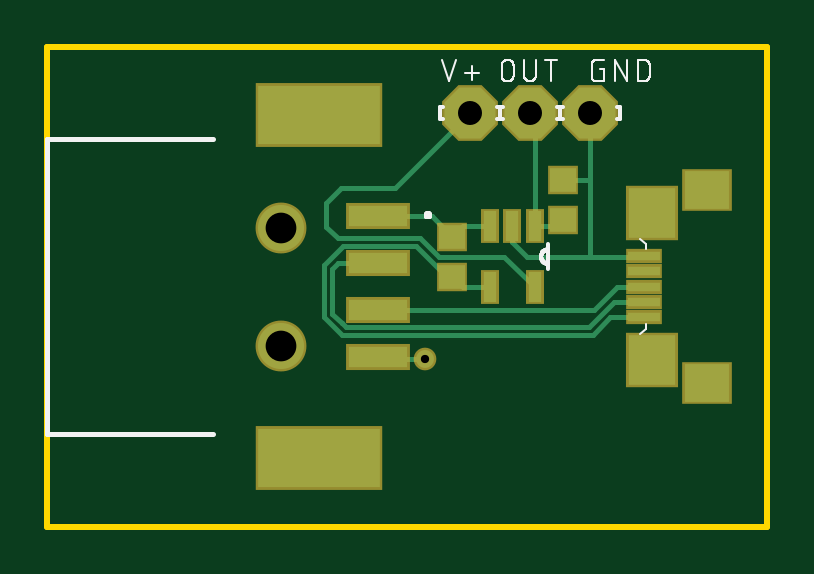
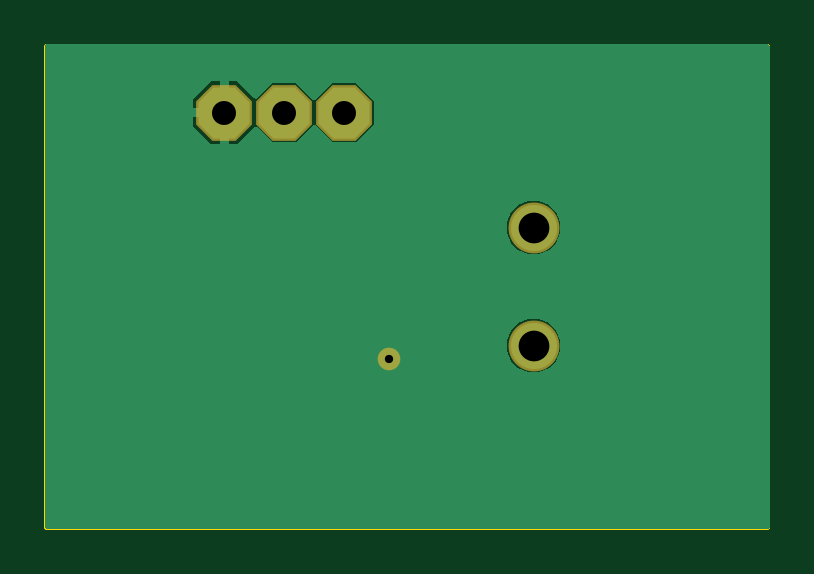
Circuit board: 10 layer files. Board 30.5 x 20.3 mm.
- bottom_copper: bottom_copper.gbl (6076 bytes)
- bottom_silk: bottom_silkscreen.gbo (274 bytes)
- bottom_mask: bottom_soldermask.gbs (472 bytes)
- paste: bottom_solderpaste.gbp (271 bytes)
- drill: drills.xln (240 bytes)
- outline: outline.gko (361 bytes)
- top_copper: top_copper.gtl (2869 bytes)
- top_silk: top_silkscreen.gto (12651 bytes)
- top_mask: top_soldermask.gts (1152 bytes)
- paste: top_solderpaste.gtp (951 bytes)

=== bottom_copper: bottom_copper.gbl ===
G04 EAGLE Gerber X2 export*
%TF.Part,Single*%
%TF.FileFunction,Copper,L2,Bot,Mixed*%
%TF.FilePolarity,Positive*%
%TF.GenerationSoftware,Autodesk,EAGLE,9.0.0*%
%TF.CreationDate,2018-04-29T22:15:43Z*%
G75*
%MOMM*%
%FSLAX34Y34*%
%LPD*%
%AMOC8*
5,1,8,0,0,1.08239X$1,22.5*%
G01*
%ADD10C,1.950000*%
%ADD11P,2.336880X8X22.500000*%
%ADD12C,0.756400*%

G36*
X304858Y-1007D02*
X304858Y-1007D01*
X304916Y-1009D01*
X304998Y-987D01*
X305082Y-975D01*
X305135Y-952D01*
X305191Y-937D01*
X305264Y-894D01*
X305341Y-859D01*
X305386Y-821D01*
X305436Y-792D01*
X305494Y-730D01*
X305558Y-676D01*
X305590Y-627D01*
X305630Y-584D01*
X305669Y-509D01*
X305716Y-439D01*
X305733Y-383D01*
X305760Y-331D01*
X305771Y-263D01*
X305801Y-168D01*
X305804Y-68D01*
X305815Y0D01*
X305815Y203200D01*
X305807Y203258D01*
X305809Y203316D01*
X305787Y203398D01*
X305775Y203482D01*
X305752Y203535D01*
X305737Y203591D01*
X305694Y203664D01*
X305659Y203741D01*
X305621Y203786D01*
X305592Y203836D01*
X305530Y203894D01*
X305476Y203958D01*
X305427Y203990D01*
X305384Y204030D01*
X305309Y204069D01*
X305239Y204116D01*
X305183Y204133D01*
X305131Y204160D01*
X305063Y204171D01*
X304968Y204201D01*
X304868Y204204D01*
X304800Y204215D01*
X0Y204215D01*
X-58Y204207D01*
X-116Y204209D01*
X-198Y204187D01*
X-282Y204175D01*
X-335Y204152D01*
X-391Y204137D01*
X-464Y204094D01*
X-541Y204059D01*
X-586Y204021D01*
X-636Y203992D01*
X-694Y203930D01*
X-758Y203876D01*
X-790Y203827D01*
X-830Y203784D01*
X-869Y203709D01*
X-916Y203639D01*
X-933Y203583D01*
X-960Y203531D01*
X-971Y203463D01*
X-1001Y203368D01*
X-1004Y203268D01*
X-1015Y203200D01*
X-1015Y0D01*
X-1007Y-58D01*
X-1009Y-116D01*
X-987Y-198D01*
X-975Y-282D01*
X-952Y-335D01*
X-937Y-391D01*
X-894Y-464D01*
X-859Y-541D01*
X-821Y-586D01*
X-792Y-636D01*
X-730Y-694D01*
X-676Y-758D01*
X-627Y-790D01*
X-584Y-830D01*
X-509Y-869D01*
X-439Y-916D01*
X-383Y-933D01*
X-331Y-960D01*
X-263Y-971D01*
X-168Y-1001D01*
X-68Y-1004D01*
X0Y-1015D01*
X304800Y-1015D01*
X304858Y-1007D01*
G37*
%LPC*%
G36*
X224346Y161924D02*
X224346Y161924D01*
X217169Y169101D01*
X217123Y169136D01*
X217082Y169179D01*
X217010Y169221D01*
X216942Y169272D01*
X216888Y169293D01*
X216837Y169322D01*
X216756Y169343D01*
X216677Y169373D01*
X216618Y169378D01*
X216562Y169392D01*
X216477Y169390D01*
X216393Y169397D01*
X216336Y169385D01*
X216278Y169383D01*
X216197Y169357D01*
X216115Y169341D01*
X216063Y169314D01*
X216007Y169296D01*
X215951Y169256D01*
X215862Y169210D01*
X215790Y169141D01*
X215734Y169101D01*
X209573Y162940D01*
X199367Y162940D01*
X192488Y169819D01*
X192441Y169854D01*
X192401Y169897D01*
X192328Y169940D01*
X192261Y169990D01*
X192206Y170011D01*
X192156Y170041D01*
X192074Y170061D01*
X191995Y170092D01*
X191937Y170096D01*
X191880Y170111D01*
X191796Y170108D01*
X191712Y170115D01*
X191654Y170104D01*
X191596Y170102D01*
X191516Y170076D01*
X191433Y170059D01*
X191381Y170032D01*
X191325Y170014D01*
X191269Y169974D01*
X191181Y169928D01*
X191108Y169859D01*
X191052Y169819D01*
X184173Y162940D01*
X173967Y162940D01*
X166750Y170157D01*
X166750Y180363D01*
X173967Y187580D01*
X184173Y187580D01*
X191052Y180701D01*
X191099Y180665D01*
X191139Y180623D01*
X191212Y180580D01*
X191279Y180530D01*
X191334Y180509D01*
X191384Y180479D01*
X191466Y180459D01*
X191545Y180428D01*
X191603Y180424D01*
X191660Y180409D01*
X191744Y180412D01*
X191828Y180405D01*
X191886Y180416D01*
X191944Y180418D01*
X192024Y180444D01*
X192107Y180461D01*
X192159Y180488D01*
X192215Y180506D01*
X192271Y180546D01*
X192359Y180592D01*
X192432Y180661D01*
X192488Y180701D01*
X199367Y187580D01*
X209573Y187580D01*
X215734Y181419D01*
X215780Y181384D01*
X215821Y181341D01*
X215893Y181299D01*
X215961Y181248D01*
X216016Y181227D01*
X216066Y181198D01*
X216148Y181177D01*
X216227Y181147D01*
X216285Y181142D01*
X216341Y181128D01*
X216426Y181130D01*
X216510Y181123D01*
X216567Y181135D01*
X216626Y181137D01*
X216706Y181163D01*
X216789Y181179D01*
X216840Y181206D01*
X216896Y181224D01*
X216952Y181264D01*
X217041Y181310D01*
X217113Y181379D01*
X217169Y181419D01*
X224346Y188596D01*
X227839Y188596D01*
X227839Y176276D01*
X227847Y176218D01*
X227845Y176160D01*
X227867Y176078D01*
X227879Y175995D01*
X227903Y175941D01*
X227917Y175885D01*
X227960Y175812D01*
X227995Y175735D01*
X228033Y175691D01*
X228063Y175640D01*
X228124Y175583D01*
X228179Y175518D01*
X228227Y175486D01*
X228270Y175446D01*
X228345Y175407D01*
X228415Y175361D01*
X228471Y175343D01*
X228523Y175316D01*
X228591Y175305D01*
X228686Y175275D01*
X228786Y175272D01*
X228854Y175261D01*
X229871Y175261D01*
X229871Y175259D01*
X228854Y175259D01*
X228796Y175251D01*
X228738Y175252D01*
X228656Y175231D01*
X228573Y175219D01*
X228519Y175195D01*
X228463Y175181D01*
X228390Y175138D01*
X228313Y175103D01*
X228268Y175065D01*
X228218Y175035D01*
X228160Y174974D01*
X228096Y174919D01*
X228064Y174871D01*
X228024Y174828D01*
X227985Y174753D01*
X227939Y174683D01*
X227921Y174627D01*
X227894Y174575D01*
X227883Y174507D01*
X227853Y174412D01*
X227850Y174312D01*
X227839Y174244D01*
X227839Y161924D01*
X224346Y161924D01*
G37*
%LPD*%
%LPC*%
G36*
X96757Y115325D02*
X96757Y115325D01*
X92613Y117042D01*
X89442Y120213D01*
X87725Y124357D01*
X87725Y128843D01*
X89442Y132987D01*
X92613Y136158D01*
X96757Y137875D01*
X101243Y137875D01*
X105387Y136158D01*
X108558Y132987D01*
X110275Y128843D01*
X110275Y124357D01*
X108558Y120213D01*
X105387Y117042D01*
X101243Y115325D01*
X96757Y115325D01*
G37*
%LPD*%
%LPC*%
G36*
X96757Y65325D02*
X96757Y65325D01*
X92613Y67042D01*
X89442Y70213D01*
X87725Y74357D01*
X87725Y78843D01*
X89442Y82987D01*
X92613Y86158D01*
X96757Y87875D01*
X101243Y87875D01*
X105387Y86158D01*
X108558Y82987D01*
X110275Y78843D01*
X110275Y74357D01*
X108558Y70213D01*
X105387Y67042D01*
X101243Y65325D01*
X96757Y65325D01*
G37*
%LPD*%
%LPC*%
G36*
X231901Y177291D02*
X231901Y177291D01*
X231901Y188596D01*
X235394Y188596D01*
X243206Y180784D01*
X243206Y177291D01*
X231901Y177291D01*
G37*
%LPD*%
%LPC*%
G36*
X231901Y161924D02*
X231901Y161924D01*
X231901Y173229D01*
X243206Y173229D01*
X243206Y169736D01*
X235394Y161924D01*
X231901Y161924D01*
G37*
%LPD*%
D10*
X99000Y126600D03*
X99000Y76600D03*
D11*
X179070Y175260D03*
X204470Y175260D03*
X229870Y175260D03*
D12*
X160020Y71120D03*
M02*

=== bottom_silk: bottom_silkscreen.gbo ===
G04 EAGLE Gerber X2 export*
%TF.Part,Single*%
%TF.FileFunction,Legend,Bot,1*%
%TF.FilePolarity,Positive*%
%TF.GenerationSoftware,Autodesk,EAGLE,9.0.0*%
%TF.CreationDate,2018-04-29T22:15:43Z*%
G75*
%MOMM*%
%FSLAX34Y34*%
%LPD*%
%AMOC8*
5,1,8,0,0,1.08239X$1,22.5*%
G01*


M02*

=== bottom_mask: bottom_soldermask.gbs ===
G04 EAGLE Gerber X2 export*
%TF.Part,Single*%
%TF.FileFunction,Soldermask,Bot,1*%
%TF.FilePolarity,Negative*%
%TF.GenerationSoftware,Autodesk,EAGLE,9.0.0*%
%TF.CreationDate,2018-04-29T22:15:43Z*%
G75*
%MOMM*%
%FSLAX34Y34*%
%LPD*%
%AMOC8*
5,1,8,0,0,1.08239X$1,22.5*%
G01*
%ADD10C,2.153200*%
%ADD11P,2.556822X8X22.500000*%
%ADD12C,0.959600*%


D10*
X99000Y126600D03*
X99000Y76600D03*
D11*
X179070Y175260D03*
X204470Y175260D03*
X229870Y175260D03*
D12*
X160020Y71120D03*
M02*

=== paste: bottom_solderpaste.gbp ===
G04 EAGLE Gerber X2 export*
%TF.Part,Single*%
%TF.FileFunction,Paste,Bot*%
%TF.FilePolarity,Positive*%
%TF.GenerationSoftware,Autodesk,EAGLE,9.0.0*%
%TF.CreationDate,2018-04-29T22:15:43Z*%
G75*
%MOMM*%
%FSLAX34Y34*%
%LPD*%
%AMOC8*
5,1,8,0,0,1.08239X$1,22.5*%
G01*


M02*

=== drill: drills.xln ===
M48
;GenerationSoftware,Autodesk,EAGLE,9.0.0*%
;CreationDate,2018-04-29T22:15:43Z*%
FMAT,2
ICI,OFF
METRIC,TZ,000.000
T3C0.350
T2C1.016
T1C1.300
%
G90
M71
T1
X9900Y12660
X9900Y7660
T2
X17907Y17526
X20447Y17526
X22987Y17526
T3
X16002Y7112
M30
=== outline: outline.gko ===
G04 EAGLE Gerber X2 export*
%TF.Part,Single*%
%TF.FileFunction,Profile,NP*%
%TF.FilePolarity,Positive*%
%TF.GenerationSoftware,Autodesk,EAGLE,9.0.0*%
%TF.CreationDate,2018-04-29T22:15:43Z*%
G75*
%MOMM*%
%FSLAX34Y34*%
%LPD*%
%AMOC8*
5,1,8,0,0,1.08239X$1,22.5*%
G01*
%ADD10C,0.254000*%


D10*
X0Y0D02*
X304800Y0D01*
X304800Y203200D01*
X0Y203200D01*
X0Y0D01*
M02*

=== top_copper: top_copper.gtl ===
G04 EAGLE Gerber X2 export*
%TF.Part,Single*%
%TF.FileFunction,Copper,L1,Top,Mixed*%
%TF.FilePolarity,Positive*%
%TF.GenerationSoftware,Autodesk,EAGLE,9.0.0*%
%TF.CreationDate,2018-04-29T22:15:43Z*%
G75*
%MOMM*%
%FSLAX34Y34*%
%LPD*%
%AMOC8*
5,1,8,0,0,1.08239X$1,22.5*%
G01*
%ADD10R,2.500000X0.900000*%
%ADD11R,5.150000X2.500000*%
%ADD12C,1.950000*%
%ADD13R,0.558800X1.270000*%
%ADD14R,2.000000X2.100000*%
%ADD15R,1.900000X1.600000*%
%ADD16R,1.350000X0.400000*%
%ADD17P,2.336880X8X22.500000*%
%ADD18R,1.100000X1.000000*%
%ADD19C,0.203200*%
%ADD20C,0.756400*%


D10*
X139800Y131600D03*
X139800Y111600D03*
X139800Y91600D03*
X139800Y71600D03*
D11*
X115000Y174100D03*
X115000Y29100D03*
D12*
X99000Y126600D03*
X99000Y76600D03*
D13*
X206248Y127254D03*
X196850Y127254D03*
X187452Y127254D03*
X187452Y101346D03*
X206248Y101346D03*
D14*
X255900Y70600D03*
X255900Y132600D03*
D15*
X279400Y60600D03*
X279400Y142600D03*
D16*
X252650Y88600D03*
X252650Y95100D03*
X252650Y101600D03*
X252650Y108100D03*
X252650Y114600D03*
D17*
X179070Y175260D03*
X204470Y175260D03*
X229870Y175260D03*
D18*
X171450Y105800D03*
X171450Y122800D03*
X218440Y146930D03*
X218440Y129930D03*
D19*
X193294Y114300D02*
X206248Y101346D01*
X165579Y114300D02*
X157683Y122196D01*
X165579Y114300D02*
X193294Y114300D01*
X147320Y143510D02*
X179070Y175260D01*
X147320Y143510D02*
X124460Y143510D01*
X118110Y137160D01*
X122914Y122196D02*
X157683Y122196D01*
X122914Y122196D02*
X118110Y127000D01*
X118110Y137160D01*
X239829Y95100D02*
X252650Y95100D01*
X239829Y95100D02*
X229289Y84560D01*
X126248Y84560D02*
X124760Y86048D01*
X124760Y86060D01*
X120650Y90170D01*
X126248Y84560D02*
X229289Y84560D01*
X139800Y111600D02*
X123190Y111600D01*
X123030Y111600D01*
X120650Y109060D02*
X120650Y90170D01*
X120650Y109060D02*
X123190Y111600D01*
X252350Y114300D02*
X252650Y114600D01*
X252350Y114300D02*
X229870Y114300D01*
X203200Y114300D01*
X229870Y147320D02*
X229870Y175260D01*
D20*
X160020Y71120D03*
D19*
X229870Y114300D02*
X229870Y147320D01*
X160020Y71120D02*
X140280Y71120D01*
X139800Y71600D01*
X196850Y120650D02*
X196850Y127254D01*
X196850Y120650D02*
X203200Y114300D01*
X218440Y146930D02*
X229480Y146930D01*
X229870Y147320D01*
X175904Y127254D02*
X171450Y122800D01*
X175904Y127254D02*
X187452Y127254D01*
X171450Y122800D02*
X162650Y131600D01*
X139800Y131600D01*
X241300Y101600D02*
X252650Y101600D01*
X231300Y91600D02*
X139800Y91600D01*
X231300Y91600D02*
X241300Y101600D01*
X187452Y101346D02*
X175904Y101346D01*
X171450Y105800D01*
X238358Y88600D02*
X252650Y88600D01*
X238358Y88600D02*
X230762Y81004D01*
X124775Y81004D02*
X117094Y88685D01*
X117094Y110693D01*
X124775Y81004D02*
X230762Y81004D01*
X156210Y118640D02*
X125041Y118640D01*
X117094Y110693D01*
X169050Y105800D02*
X171450Y105800D01*
X169050Y105800D02*
X156210Y118640D01*
X206248Y127254D02*
X215764Y127254D01*
X218440Y129930D01*
X206248Y127254D02*
X206248Y173482D01*
X204470Y175260D01*
M02*

=== top_silk: top_silkscreen.gto (12651 bytes, source omitted) ===
=== top_mask: top_soldermask.gts ===
G04 EAGLE Gerber X2 export*
%TF.Part,Single*%
%TF.FileFunction,Soldermask,Top,1*%
%TF.FilePolarity,Negative*%
%TF.GenerationSoftware,Autodesk,EAGLE,9.0.0*%
%TF.CreationDate,2018-04-29T22:15:43Z*%
G75*
%MOMM*%
%FSLAX34Y34*%
%LPD*%
%AMOC8*
5,1,8,0,0,1.08239X$1,22.5*%
G01*
%ADD10R,2.703200X1.103200*%
%ADD11R,5.353200X2.703200*%
%ADD12C,2.153200*%
%ADD13R,0.762000X1.473200*%
%ADD14R,2.203200X2.303200*%
%ADD15R,2.103200X1.803200*%
%ADD16R,1.553200X0.603200*%
%ADD17P,2.556822X8X22.500000*%
%ADD18R,1.303200X1.203200*%
%ADD19C,0.959600*%


D10*
X139800Y131600D03*
X139800Y111600D03*
X139800Y91600D03*
X139800Y71600D03*
D11*
X115000Y174100D03*
X115000Y29100D03*
D12*
X99000Y126600D03*
X99000Y76600D03*
D13*
X206248Y127254D03*
X196850Y127254D03*
X187452Y127254D03*
X187452Y101346D03*
X206248Y101346D03*
D14*
X255900Y70600D03*
X255900Y132600D03*
D15*
X279400Y60600D03*
X279400Y142600D03*
D16*
X252650Y88600D03*
X252650Y95100D03*
X252650Y101600D03*
X252650Y108100D03*
X252650Y114600D03*
D17*
X179070Y175260D03*
X204470Y175260D03*
X229870Y175260D03*
D18*
X171450Y105800D03*
X171450Y122800D03*
X218440Y146930D03*
X218440Y129930D03*
D19*
X160020Y71120D03*
M02*

=== paste: top_solderpaste.gtp ===
G04 EAGLE Gerber X2 export*
%TF.Part,Single*%
%TF.FileFunction,Paste,Top*%
%TF.FilePolarity,Positive*%
%TF.GenerationSoftware,Autodesk,EAGLE,9.0.0*%
%TF.CreationDate,2018-04-29T22:15:43Z*%
G75*
%MOMM*%
%FSLAX34Y34*%
%LPD*%
%AMOC8*
5,1,8,0,0,1.08239X$1,22.5*%
G01*
%ADD10R,2.500000X0.900000*%
%ADD11R,5.150000X2.500000*%
%ADD12R,0.558800X1.270000*%
%ADD13R,2.000000X2.100000*%
%ADD14R,1.900000X1.600000*%
%ADD15R,1.350000X0.400000*%
%ADD16R,1.100000X1.000000*%


D10*
X139800Y131600D03*
X139800Y111600D03*
X139800Y91600D03*
X139800Y71600D03*
D11*
X115000Y174100D03*
X115000Y29100D03*
D12*
X206248Y127254D03*
X196850Y127254D03*
X187452Y127254D03*
X187452Y101346D03*
X206248Y101346D03*
D13*
X255900Y70600D03*
X255900Y132600D03*
D14*
X279400Y60600D03*
X279400Y142600D03*
D15*
X252650Y88600D03*
X252650Y95100D03*
X252650Y101600D03*
X252650Y108100D03*
X252650Y114600D03*
D16*
X171450Y105800D03*
X171450Y122800D03*
X218440Y146930D03*
X218440Y129930D03*
M02*

